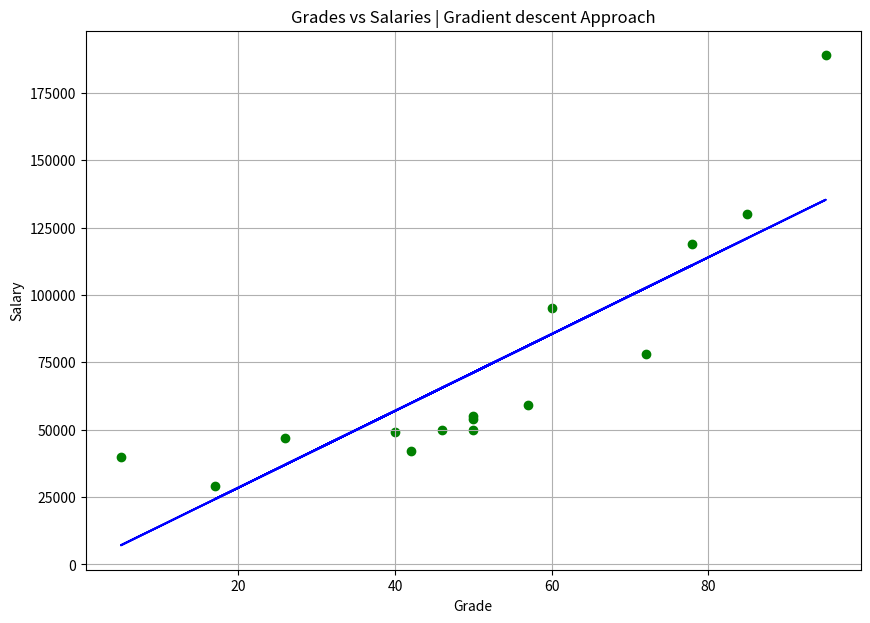

This figure's Python source: (Note: this script raises an exception after producing the figure.)
########################################################
# [redacted]
# Last update: 21/09/2021                              #
########################################################

def GD(dic):
  from matplotlib import pyplot as plt
  import pandas as pd

  df = pd.DataFrame(dic)

  # Start coefficients (Angular and Linear).
  m = 7
  b = 1

  # Learning rate
  learning_rate = 0.000001

  # Search best value for coefficients m and b.
  for i in range(1, 1000+1, 1):
    y_pred = m*df['Grade'] + b
    m_derivative = sum(2*df['Grade']*(y_pred - df['Salary']))
    b_derivative = sum(2*(y_pred - df['Salary']))
    m = m - (learning_rate * m_derivative)
    b = b - (learning_rate * b_derivative)
    # print(m, b) # Remove comments to view step-by-step.

  print("\nAngular Coefficient (m): {0}\nLinear Coefficient (b): {1}".format(round(m), round(b)))

  regression_line = [(m*x) + b for x in df['Grade']]

  plt.figure(figsize=(10, 7))
  plt.scatter(df.Grade, df.Salary, color='g')
  plt.plot(df.Grade, regression_line, color='b')
  plt.title('Grades vs Salaries | Gradient descent Approach')
  plt.xlabel('Grade')
  plt.ylabel('Salary')
  plt.grid()
  plt.savefig('../images/plot-03.png', format='png')
  plt.show()

if __name__ =="__main__":

  students_dic = {
    'Grade':[50, 50, 46, 95, 50, 5, 57, 42, 26, 72, 78, 60, 40, 17, 85],
    'Salary':[50000, 54000, 50000, 189000, 55000, 40000, 59000, 42000, 47000, 78000, 119000, 95000, 49000, 29000, 130000]
  }

  GD(students_dic)
